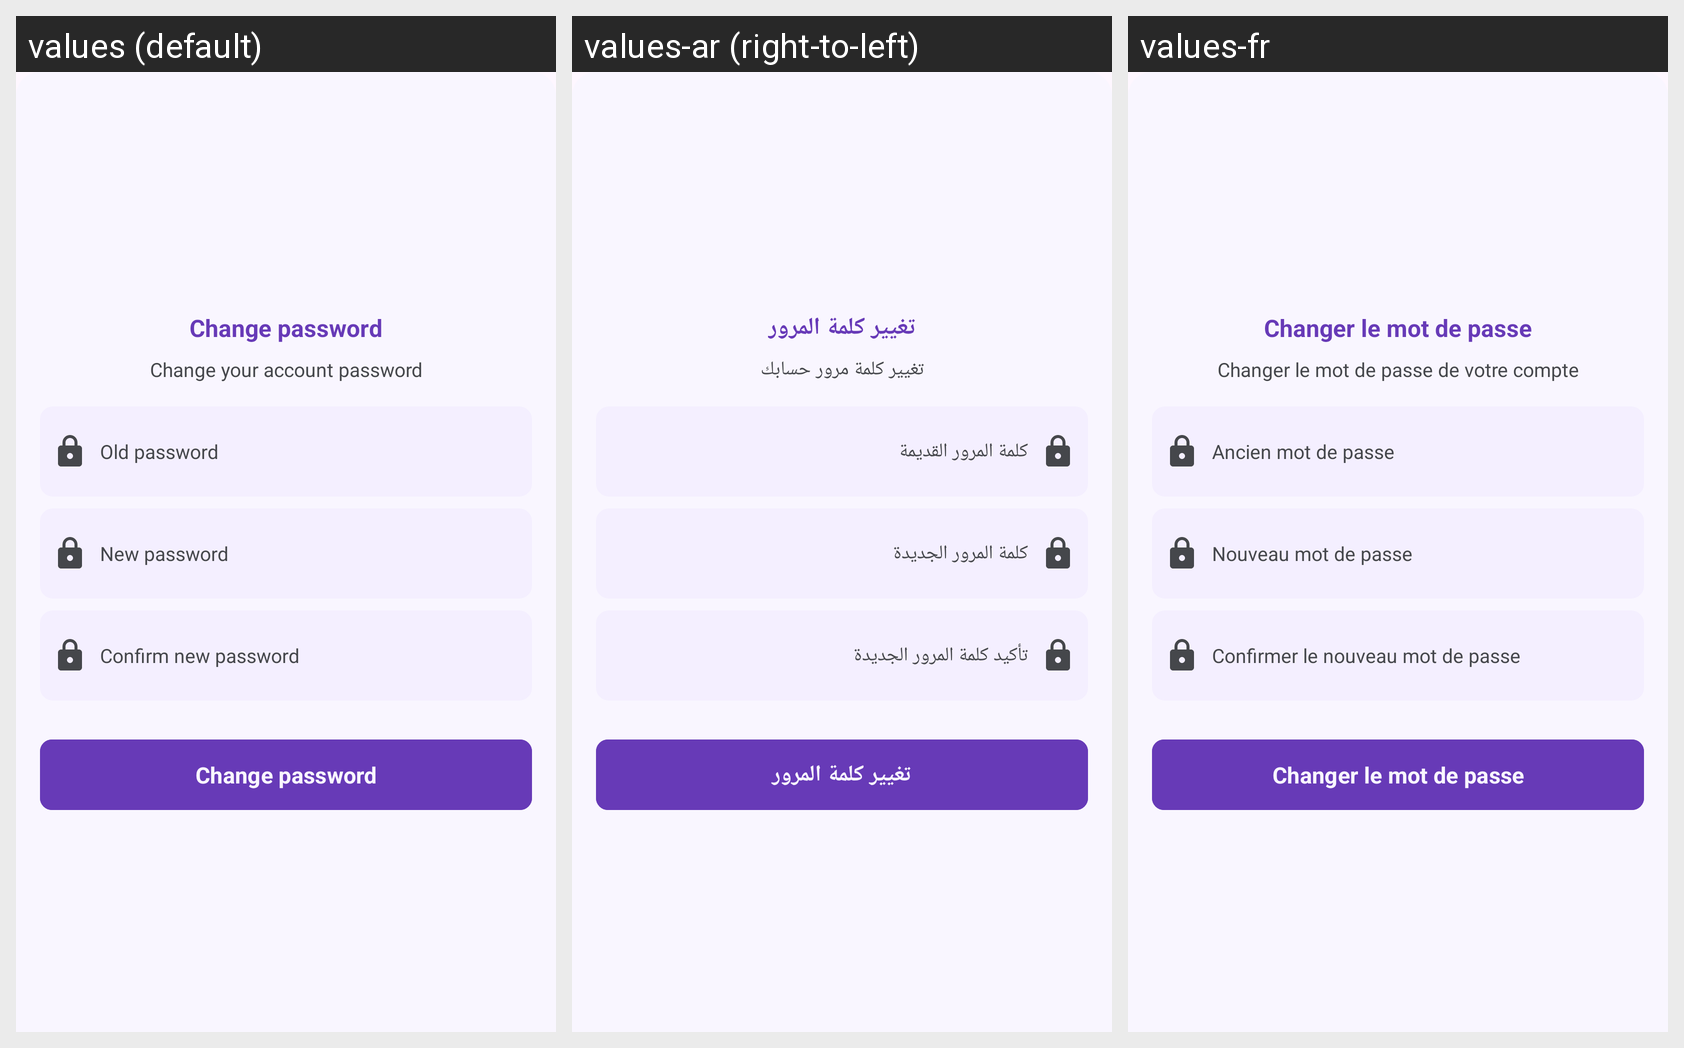

This grid shows one Android layout under several languages. Give, for every string resource on the screen, its name, the default text and each shown locale's text.
Android screen res/layout/dialog_change_password.xml rendered under 3 locales, left to right: values (default), values-ar (right-to-left), values-fr. Device: Nexus 5 (rendered at 1080×1920; each locale shown at half size, 540×960, under a caption strip naming it); theme Theme.BouiraComputerScience.
Strings drawn on this screen, with the default value and each locale's value (text and hints the layout hard-codes, and strings that could not be matched under every locale, appear in the picture but are not listed):

change_password
  values: Change password
  values-ar: تغيير كلمة المرور
  values-fr: Changer le mot de passe

change_youraccount_password
  values: Change your account password
  values-ar: تغيير كلمة مرور حسابك
  values-fr: Changer le mot de passe de votre compte

old_password
  values: Old password
  values-ar: كلمة المرور القديمة
  values-fr: Ancien mot de passe

new_password
  values: New password
  values-ar: كلمة المرور الجديدة
  values-fr: Nouveau mot de passe

confirm_new_password
  values: Confirm new password
  values-ar: تأكيد كلمة المرور الجديدة
  values-fr: Confirmer le nouveau mot de passe
